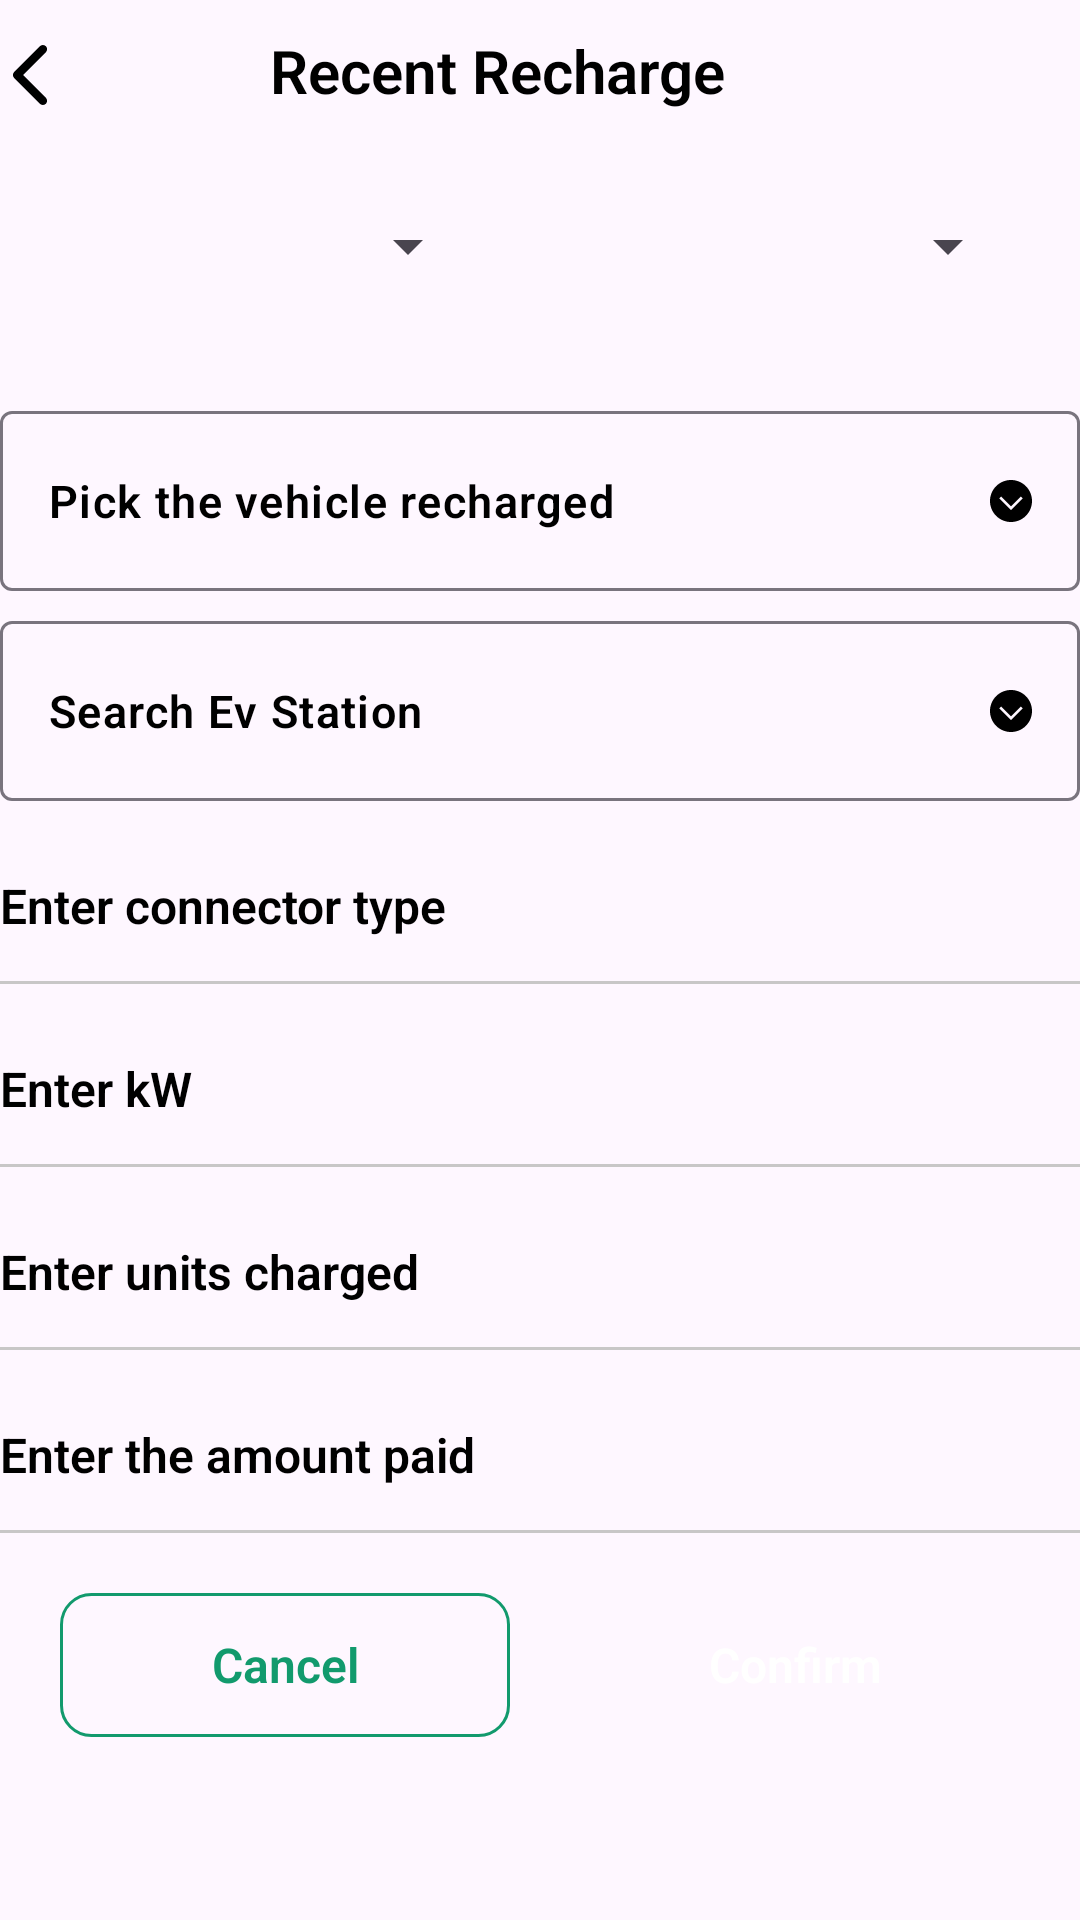

Layout XML and referenced resources for this Android screen:
<!-- AndroidManifest.xml: application theme Theme.EVcharge -->
<!-- res/layout/fragment_update_recent_recharge.xml -->
<?xml version="1.0" encoding="utf-8"?>
<LinearLayout xmlns:android="http://schemas.android.com/apk/res/android"
    android:layout_width="match_parent"
    android:layout_height="match_parent"
    xmlns:app="http://schemas.android.com/apk/res-auto"
    android:layout_margin="20dp"
    android:orientation="vertical">
    <ScrollView
        android:layout_width="match_parent"
        android:layout_height="wrap_content">
        <LinearLayout
            android:layout_width="match_parent"
            android:layout_height="wrap_content"
            android:orientation="vertical">
            <LinearLayout
                android:layout_width="match_parent"
                android:layout_height="wrap_content"
                android:layout_marginTop="10dp"
                android:orientation="horizontal">
                <ImageButton
                    android:id="@+id/ibBack"
                    android:layout_width="wrap_content"
                    android:layout_height="wrap_content"
                    android:src="@drawable/left_arrow"
                    android:layout_marginTop="5dp"
                    android:background="@null"/>
                <TextView
                    android:layout_width="wrap_content"
                    android:layout_height="wrap_content"
                    android:textFontWeight="600"
                    android:layout_marginStart="70dp"
                    style="@style/HeaderStyle"
                    android:textColor="@color/black"
                    android:text="@string/update_recent_recharge"/>
                <ImageButton
                    android:layout_width="wrap_content"
                    android:layout_height="wrap_content"
                    android:layout_marginStart="50dp"
                    android:background="@null"
                    android:visibility="gone"
                    android:src="@drawable/edit_ic" />
                <ImageButton
                    android:layout_width="wrap_content"
                    android:layout_height="wrap_content"
                    android:layout_marginStart="50dp"
                    android:background="@null"
                    android:visibility="gone"
                    android:src="@drawable/delete_ic" />
            </LinearLayout>
            <LinearLayout
                android:layout_width="match_parent"
                android:layout_height="wrap_content"
                android:weightSum="2"
                android:orientation="horizontal">
                <Spinner
                    android:layout_width="wrap_content"
                    android:layout_weight="1"
                    android:layout_margin="20dp"
                    android:layout_height="50dp"/>
                <Spinner
                    android:layout_width="wrap_content"
                    android:layout_weight="1"
                    android:layout_margin="20dp"
                    android:layout_height="50dp"/>
            </LinearLayout>
            <com.google.android.material.textfield.TextInputLayout
                android:layout_width="match_parent"
                android:layout_height="wrap_content"
                android:layout_gravity="center_horizontal"
                android:layout_marginTop="10dp"
                android:textColorHint="@color/white"
                app:hintEnabled="false"
                app:hintTextColor="@color/white">

                <com.google.android.material.textfield.TextInputEditText
                    android:layout_width="match_parent"
                    android:layout_height="60dp"
                    android:clickable="true"
                    android:hint="@string/pick_vehicle"
                    android:textFontWeight="600"
                    android:drawableEnd="@drawable/down_arrow_ic"
                    android:drawablePadding="10dp"
                    android:drawableTint="@color/black"
                    style="@style/HeaderTextStyle"
                    android:focusable="false"
                    android:textColorHint="@color/black" />
            </com.google.android.material.textfield.TextInputLayout>

            <com.google.android.material.textfield.TextInputLayout
                android:layout_width="match_parent"
                android:layout_height="wrap_content"
                android:background="@null"
                android:layout_gravity="center_horizontal"
                android:layout_marginTop="10dp"
                android:textColorHint="@color/white"
                app:hintEnabled="false"
                app:hintTextColor="@color/white">

                <com.google.android.material.textfield.TextInputEditText
                    android:layout_width="match_parent"
                    android:layout_height="60dp"
                    android:clickable="true"
                    android:drawableEnd="@drawable/down_arrow_ic"
                    android:drawablePadding="10dp"
                    android:textFontWeight="600"
                    android:drawableTint="@color/black"
                    android:hint="@string/search_station"
                    style="@style/HeaderTextStyle"
                    android:focusable="false"
                    android:textColorHint="@color/black" />
            </com.google.android.material.textfield.TextInputLayout>

            <EditText
                android:layout_width="match_parent"
                android:layout_height="50dp"
                android:background="@null"
                android:layout_marginTop="10dp"
                android:maxLines="1"
                android:textColorHint="@color/black"
                android:hint="@string/enter_connector_type"
                android:textFontWeight="600"
                style="@style/TextStyle" />

            <View
                android:layout_width="match_parent"
                android:layout_height="1dp"
                android:background="@color/border_grey" />
            <EditText
                android:layout_width="match_parent"
                android:layout_height="50dp"
                android:layout_marginTop="10dp"
                android:background="@null"
                android:maxLines="1"
                android:hint="@string/enter_kw"
                android:textFontWeight="600"
                android:textColorHint="@color/black"
                style="@style/TextStyle" />

            <View
                android:layout_width="match_parent"
                android:layout_height="1dp"
                android:background="@color/border_grey" />
            <EditText
                android:layout_width="match_parent"
                android:layout_height="50dp"
                android:layout_marginTop="10dp"
                android:background="@null"
                android:maxLines="1"
                android:textColorHint="@color/black"
                android:hint="@string/enter_units_charged"
                android:textFontWeight="600"
                style="@style/TextStyle" />

            <View
                android:layout_width="match_parent"
                android:layout_height="1dp"
                android:background="@color/border_grey" />
            <EditText
                android:layout_width="match_parent"
                android:layout_height="50dp"
                android:layout_marginTop="10dp"
                android:background="@null"
                android:maxLines="1"
                android:textFontWeight="600"
                android:textColorHint="@color/black"
                android:hint="@string/enter_amount_paid"
                style="@style/TextStyle" />

            <View
                android:layout_width="match_parent"
                android:layout_height="1dp"
                android:background="@color/border_grey" />
        <LinearLayout
            android:layout_width="match_parent"
            android:layout_height="wrap_content"
            android:layout_marginTop="20dp"
            android:gravity="center"
            android:orientation="horizontal">
            <androidx.appcompat.widget.AppCompatButton
                android:id="@+id/btnCancel"
                android:layout_width="150dp"
                android:layout_height="wrap_content"
                android:layout_gravity="center"
                android:background="@drawable/button_cancel"
                android:textFontWeight="600"
                style="@style/WhiteButtonStyle"
                android:textAllCaps="false"
                android:text="@string/cancel" />
            <androidx.appcompat.widget.AppCompatButton
                android:id="@+id/btnConfirm"
                android:layout_width="150dp"
                android:layout_height="wrap_content"
                android:layout_gravity="center"
                android:background="@drawable/button"
                android:layout_marginStart="20dp"
                style="@style/ButtonStyle"
                android:textFontWeight="600"
                android:textAllCaps="false"
                android:text="@string/confirm" />

            </LinearLayout>
        </LinearLayout>
    </ScrollView>

</LinearLayout>
<!-- resources referenced by this layout -->
<resources>
  <color name="black">#FF000000</color>
  <color name="border_grey">#C8C7C7</color>
  <color name="white">#FFFFFFFF</color>
  <!-- drawable button_cancel (drawable) -->
  <?xml version="1.0" encoding="utf-8"?>
  <selector xmlns:android="http://schemas.android.com/apk/res/android">
      <item>
          <shape android:shape="rectangle">
              <corners android:radius="10dp" />
              <stroke
                  android:width="1dp"
                  android:color="@color/green"/>
          </shape>
      </item>
  </selector>
  <!-- drawable down_arrow_ic (drawable) -->
  <vector xmlns:android="http://schemas.android.com/apk/res/android"
      android:width="14dp"
      android:height="14dp"
      android:viewportWidth="14"
      android:viewportHeight="14">
    <path
        android:pathData="M7,0C3.134,0 0,3.134 0,7C0,10.866 3.134,14 7,14C10.866,14 14,10.866 14,7C14,3.134 10.866,0 7,0ZM7,10.066L3.059,6.138L3.71,5.484L7,8.763L10.29,5.484L10.941,6.138L7,10.066Z"
        android:fillColor="#000000"/>
  </vector>
  <!-- drawable left_arrow (drawable) -->
  <vector xmlns:android="http://schemas.android.com/apk/res/android"
      android:width="20dp"
      android:height="20dp"
      android:viewportWidth="20"
      android:viewportHeight="20">
    <group>
      <clip-path
          android:pathData="M20,0l-20,0l-0,20l20,0z"/>
      <path
          android:pathData="M4.71,10.99L13.309,19.59C13.856,20.137 14.743,20.137 15.29,19.59C15.837,19.043 15.837,18.156 15.29,17.609L7.681,10L15.29,2.391C15.837,1.844 15.837,0.957 15.29,0.41C14.743,-0.137 13.856,-0.137 13.309,0.41L4.71,9.01C4.436,9.283 4.3,9.642 4.3,10C4.3,10.358 4.436,10.717 4.71,10.99Z"
          android:fillColor="#000000"/>
    </group>
  </vector>
  <string name="cancel">Cancel</string>
  <string name="confirm">Confirm</string>
  <string name="enter_amount_paid">Enter the amount paid </string>
  <string name="enter_connector_type">Enter connector type</string>
  <string name="enter_kw">Enter kW</string>
  <string name="enter_units_charged">Enter units charged</string>
  <string name="pick_vehicle">Pick the vehicle recharged</string>
  <string name="search_station">Search Ev Station</string>
  <string name="update_recent_recharge">Recent Recharge</string>
  <style name="ButtonStyle">
              <item name="fontFamily">@font/red_hat_display_regular</item>
              <item name="android:textSize">16dp</item>
              <item name="backgroundTint">@color/green</item>
              <item name="android:textColor">@color/white</item>
          </style>
  <style name="HeaderStyle">
              <item name="fontFamily">@font/red_hat_display_regular</item>
              <item name="android:textSize">20dp</item>
          </style>
  <style name="HeaderTextStyle">
              <item name="fontFamily">@font/red_hat_display_regular</item>
              <item name="android:textColor">@color/black</item>
              <item name="android:textSize">15dp</item>
          </style>
  <style name="TextStyle">
              <item name="fontFamily">@font/red_hat_display_regular</item>
              <item name="android:textSize">16dp</item>
          </style>
  <style name="WhiteButtonStyle">
              <item name="fontFamily">@font/red_hat_display_regular</item>
              <item name="android:textSize">16dp</item>
              <item name="android:textColor">@color/green</item>
          </style>
  <style name="Theme.EVcharge" parent="Base.Theme.EVcharge" />
  <color name="green">#129A6D</color>
  <style name="Base.Theme.EVcharge" parent="Theme.Material3.DayNight.NoActionBar">
              
              
              <item name="colorPrimary">@color/green</item>
              <item name="colorPrimaryVariant">@color/green</item>
              <item name="colorOnPrimary">@color/white</item>
  
              <item name="colorSecondary">@color/green</item>
              <item name="colorSecondaryVariant">@color/green</item>
              <item name="colorOnSecondary">@color/black</item>
  
              <item name="android:statusBarColor">?attr/colorPrimaryVariant</item>
          </style>
</resources>
